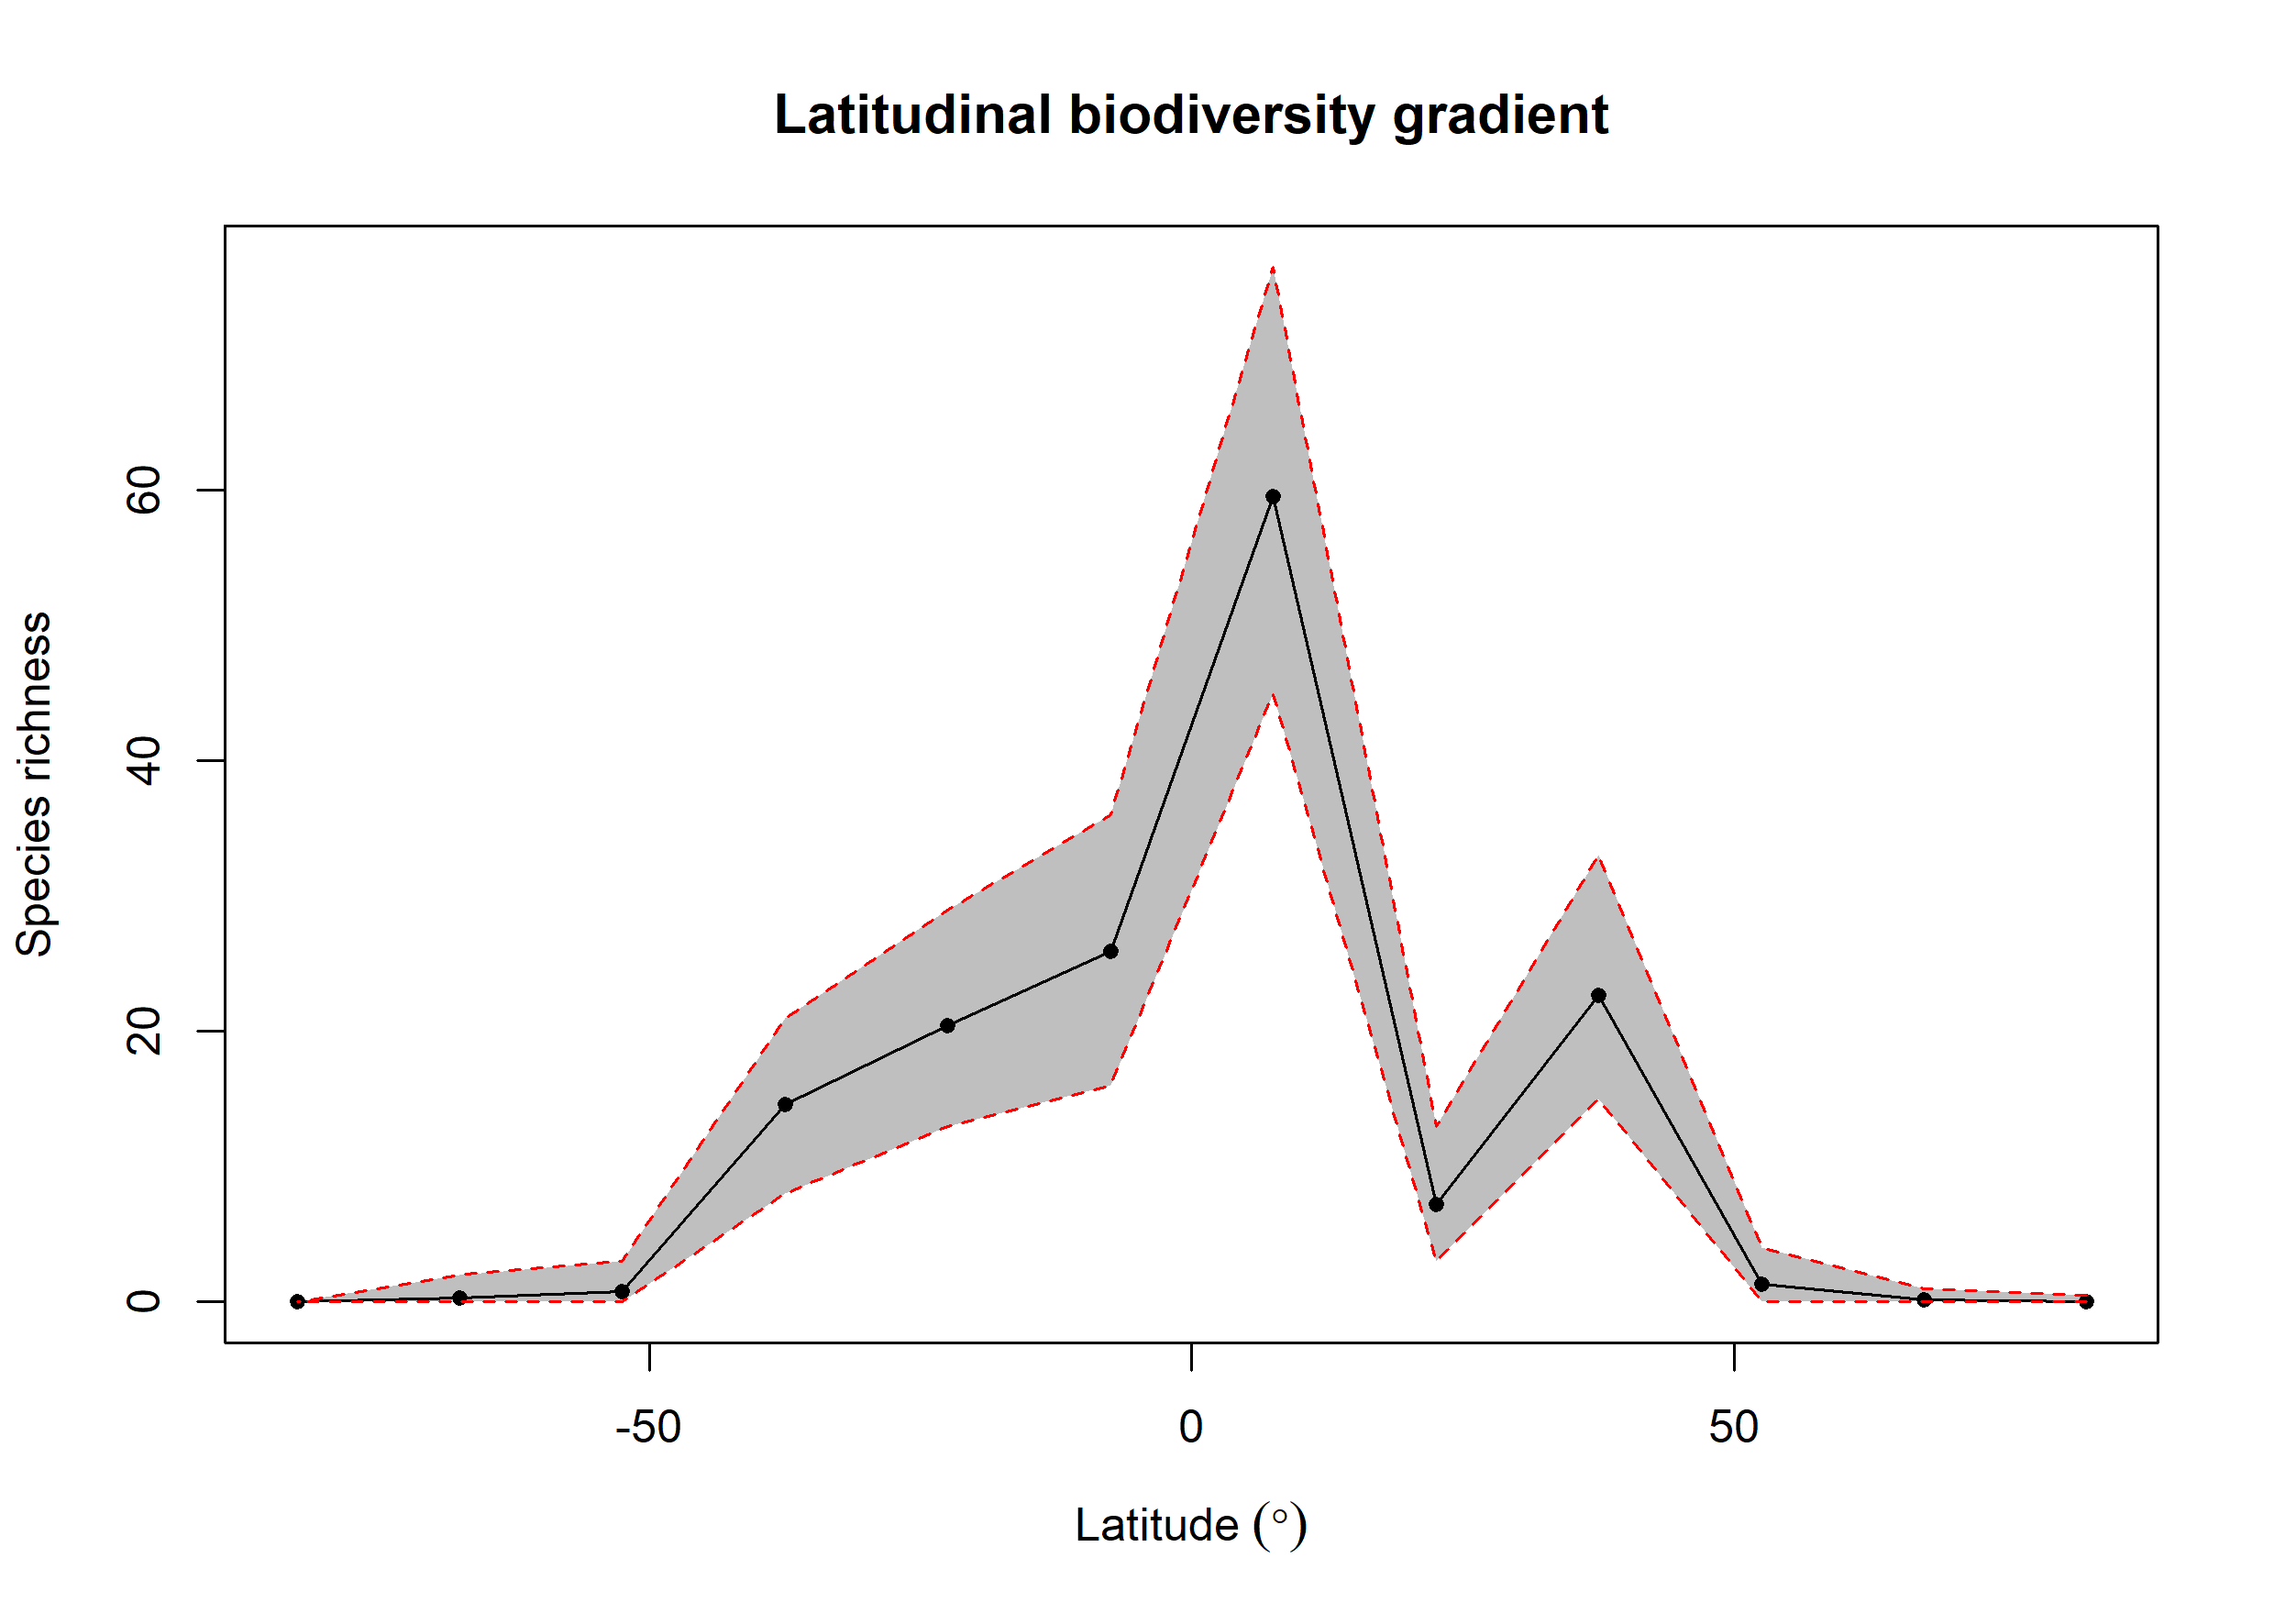

The table this chart was drawn from, first rows:
bin, max, min, mid, hemisphere, mean_richness, CI.Lower, CI.Upper
1, 90, 75, 82.5, N, 0.03, 0, 0.525
2, 75, 60, 67.5, N, 0.15, 0, 1
3, 60, 45, 52.5, N, 1.28, 0, 4
4, 45, 30, 37.5, N, 22.66, 15, 33.05
5, 30, 15, 22.5, N, 7.18, 3, 13
6, 15, 0, 7.5, N, 59.56, 45, 76.53
7, 0, -15, -7.5, S, 25.9, 16, 36.05
8, -15, -30, -22.5, S, 20.45, 13, 29
9, -30, -45, -37.5, S, 14.6, 8, 21
10, -45, -60, -52.5, S, 0.74, 0, 3
11, -60, -75, -67.5, S, 0.3, 0, 2
12, -75, -90, -82.5, S, 0, 0, 0
